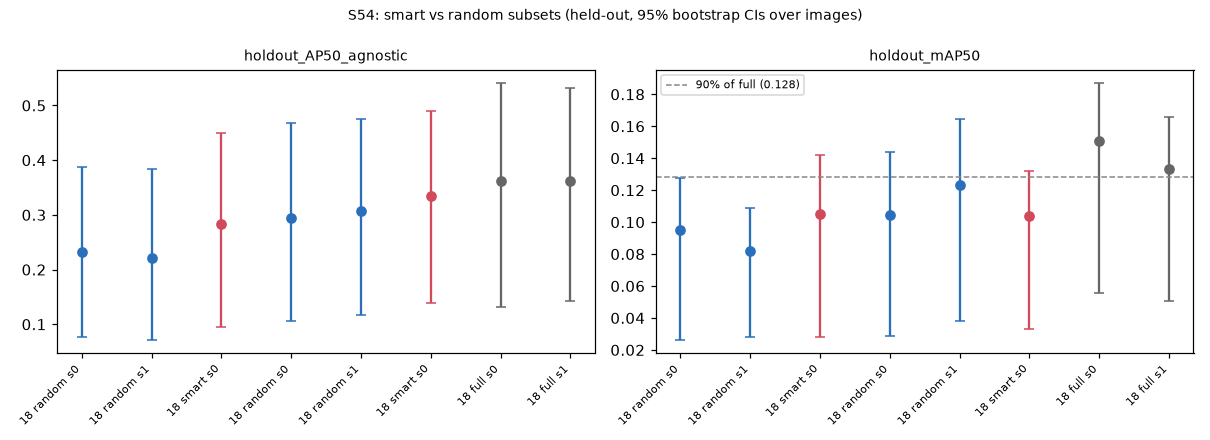

The file beside this chart, header and first rows:
run, size, selection, seed, val_mAP50, val_mAP50_ci95_lo, val_mAP50_ci95_hi, val_AP50_agnostic, val_AP50_agnostic_ci95_lo, val_AP50_agnostic_ci95_hi, holdout_mAP50, holdout_mAP50_ci95_lo, holdout_mAP50_ci95_hi, holdout_AP50_agnostic, holdout_AP50_agnostic_ci95_lo, holdout_AP50_agnostic_ci95_hi, holdout_mAP50_pct_of_full, recovers_90pct
b1h_f50, 202, random, 0, 0.0492, 0.02154, 0.1078, 0.123, 0.08734, 0.1686, 0.09484, 0.02634, 0.1274, 0.2324, 0.07748, 0.3879, 66.79, False
b1h_f50_seed1, 202, random, 1, 0.05728, 0.02272, 0.1105, 0.1268, 0.08847, 0.1741, 0.08163, 0.02782, 0.1089, 0.2213, 0.07168, 0.384, 57.48, False
b1h_smart50, 202, smart, 0, 0.05622, 0.02978, 0.1024, 0.1791, 0.1191, 0.2554, 0.1052, 0.02821, 0.1418, 0.2841, 0.09468, 0.4489, 74.07, False
b1h_f75, 302, random, 0, 0.08461, 0.04772, 0.1448, 0.2313, 0.1546, 0.3165, 0.1045, 0.02845, 0.1437, 0.2934, 0.1066, 0.4686, 73.59, False
b1h_f75_seed1, 302, random, 1, 0.07358, 0.04603, 0.1349, 0.2273, 0.1535, 0.3102, 0.123, 0.03833, 0.1648, 0.3062, 0.1162, 0.476, 86.61, False
b1h_smart75, 302, smart, 0, 0.08319, 0.04136, 0.1451, 0.2204, 0.1489, 0.3092, 0.104, 0.03284, 0.1319, 0.3343, 0.1391, 0.4902, 73.27, False
b1h_tile1024_holdout40, 403, full, 0, 0.1065, 0.05631, 0.1653, 0.2551, 0.1838, 0.3407, 0.1507, 0.05576, 0.1874, 0.3617, 0.1325, 0.5419, 106.1, True
b1h_seed1, 403, full, 1, 0.06338, 0.04213, 0.0959, 0.2588, 0.1789, 0.3482, 0.1333, 0.05063, 0.1661, 0.362, 0.1421, 0.5326, 93.88, True
